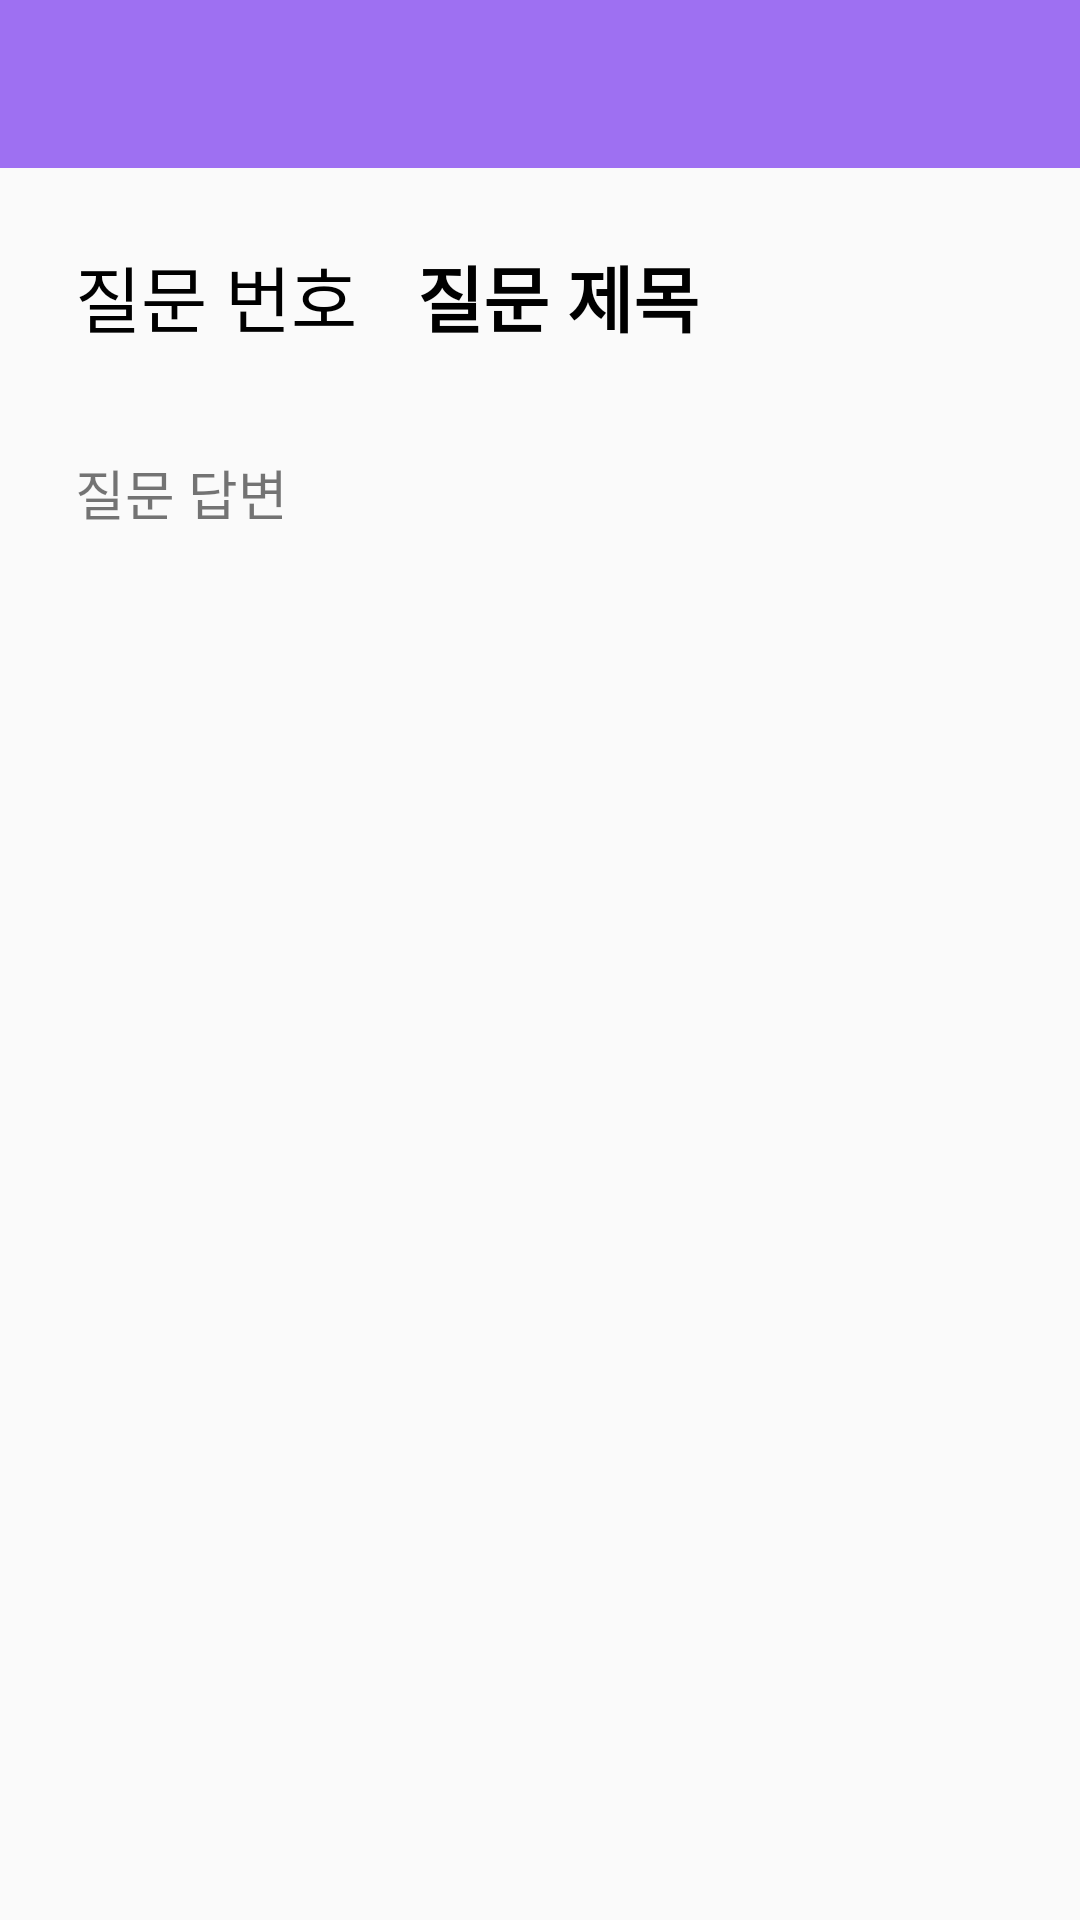

Android layout source for this screen:
<!-- AndroidManifest.xml: application theme Theme.Tantan -->
<!-- res/layout/help2_layout.xml -->
<?xml version="1.0" encoding="utf-8"?>
<LinearLayout xmlns:android="http://schemas.android.com/apk/res/android"
    android:layout_width="match_parent"
    android:layout_height="match_parent"
    android:orientation="vertical">

    <android.support.v7.widget.Toolbar
        android:id="@+id/toolbar"
        android:layout_width="match_parent"
        android:layout_height="wrap_content"
        android:background="?attr/colorPrimary"
        android:minHeight="?attr/actionBarSize"
        android:theme="@style/ThemeOverlay.AppCompat.Dark.ActionBar">

    </android.support.v7.widget.Toolbar>

    <LinearLayout
        android:padding="15sp"
        android:layout_width="match_parent"
        android:layout_height="match_parent"
        android:orientation="vertical">

        <LinearLayout
            android:layout_width="match_parent"
            android:layout_height="wrap_content"
            android:layout_marginBottom="15dp"
            android:orientation="horizontal">

            <TextView
                android:id="@+id/q_number"
                android:layout_width="wrap_content"
                android:layout_height="wrap_content"
                android:padding="10dp"
                android:text="질문 번호"
                android:textColor="#000000"
                android:textSize="24sp" />

            <TextView
                android:id="@+id/q_title"
                android:layout_width="match_parent"
                android:layout_height="wrap_content"
                android:padding="10dp"
                android:text="질문 제목"
                android:textColor="#000000"
                android:textSize="24sp"
                android:textStyle="bold" />
        </LinearLayout>

        <TextView
            android:id="@+id/q_answer"
            android:layout_width="match_parent"
            android:layout_height="match_parent"
            android:gravity="top|left"
            android:padding="10dp"
            android:text="질문 답변"
            android:textSize="18sp" />

    </LinearLayout>

</LinearLayout>
<!-- resources referenced by this layout -->
<resources>
  <style name="Theme.Tantan" parent="Theme.AppCompat.Light.NoActionBar">
          
          <item name="colorPrimary">@color/purple_sub</item>
          <item name="colorPrimaryDark">@color/purple_main</item>
          <item name="colorAccent">@color/yellow_point</item>
          
      </style>
  <color name="purple_sub">#9e70f2</color>
  <color name="purple_main">#8a51f2</color>
  <color name="yellow_point">#FFAA38</color>
</resources>
